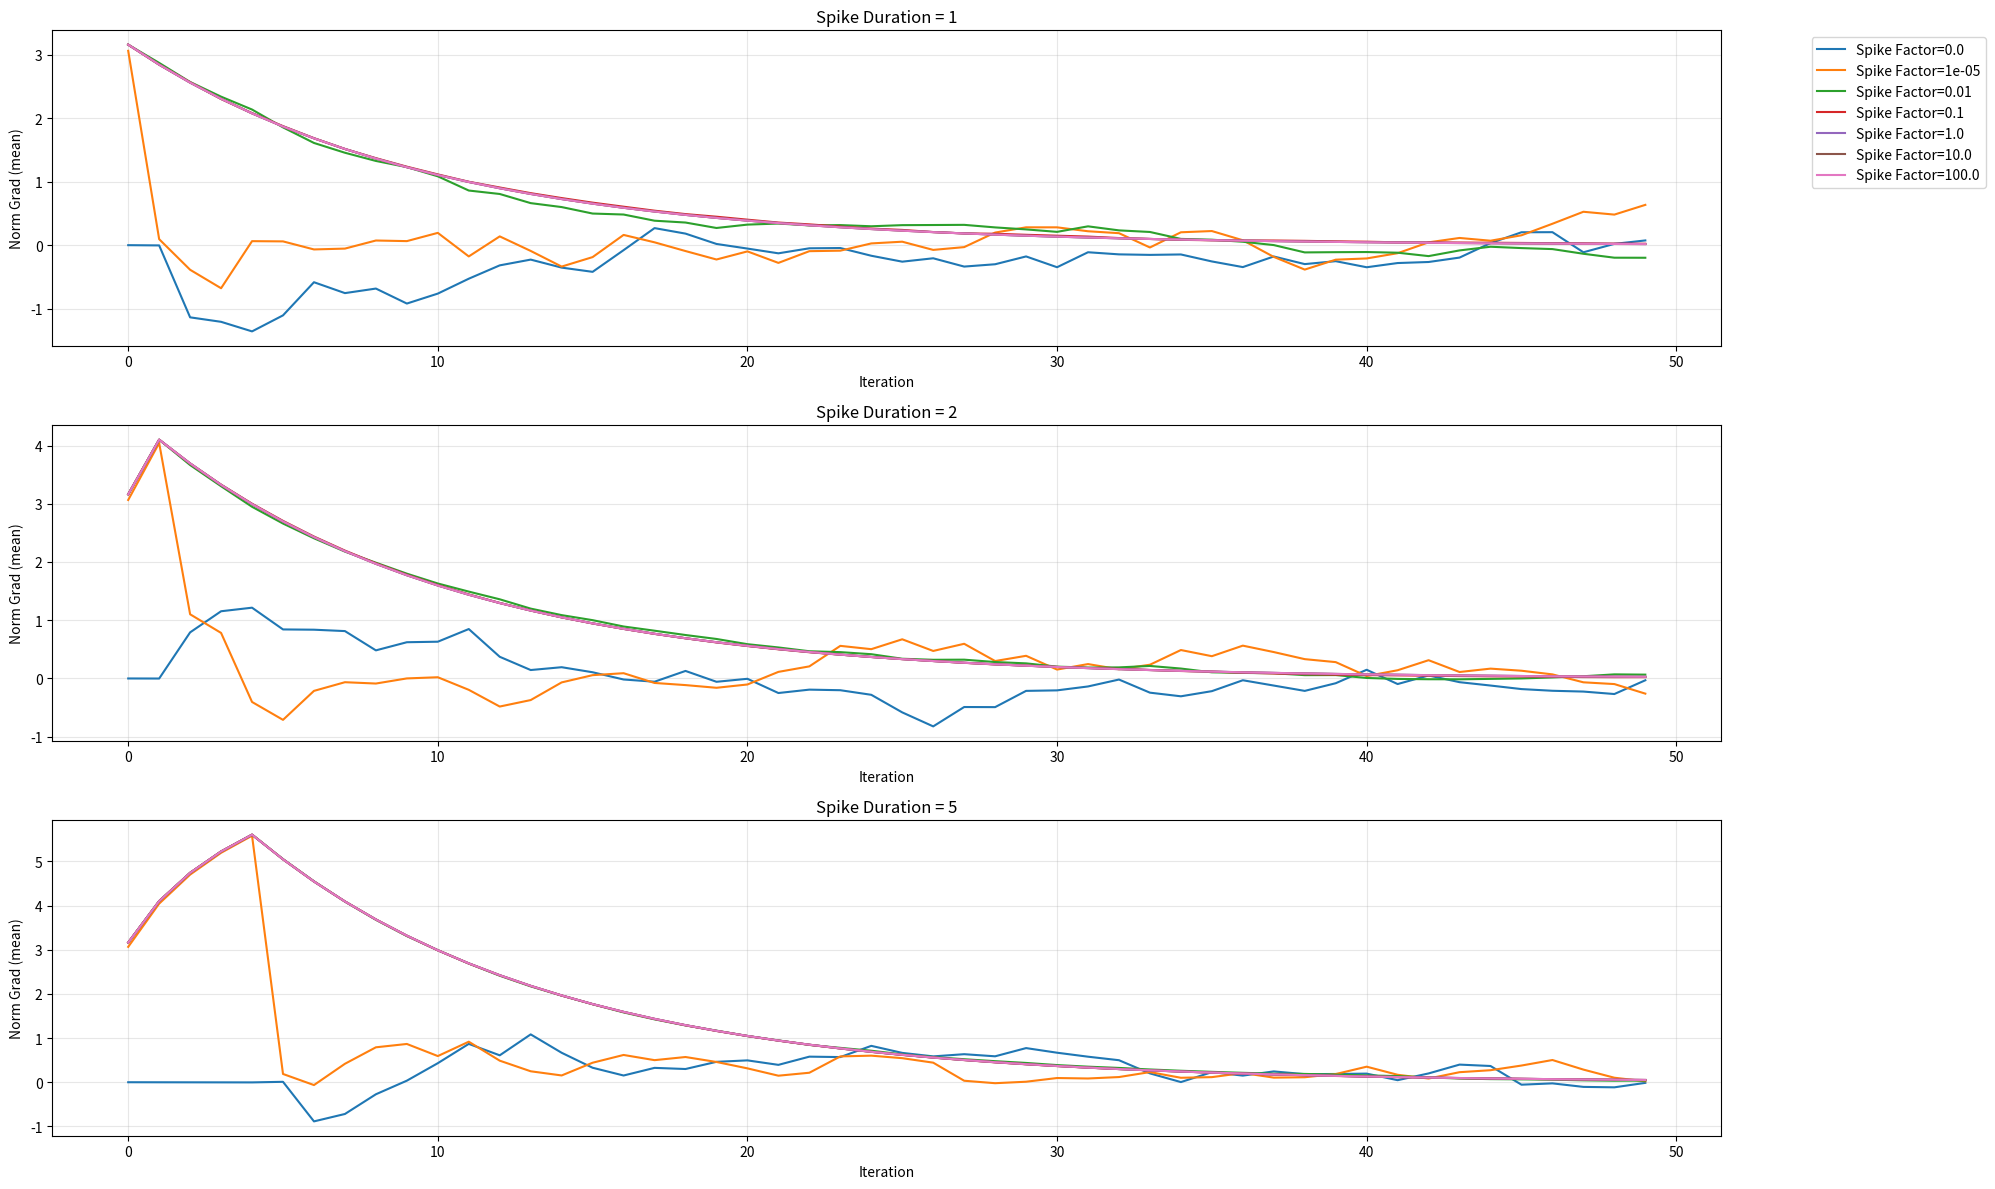
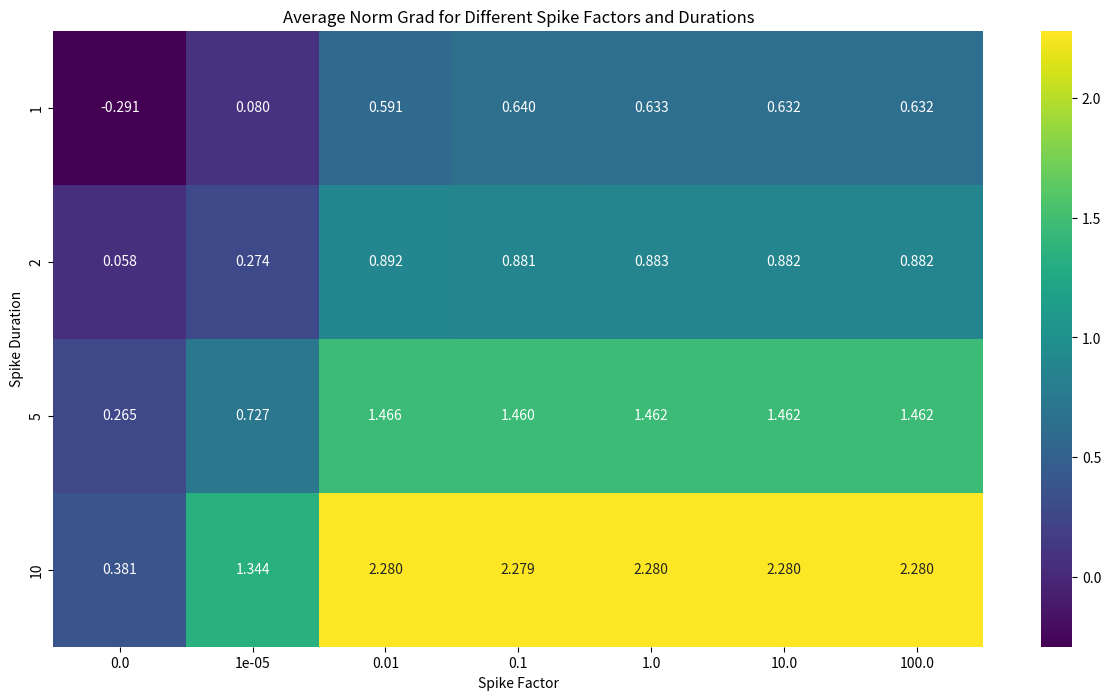
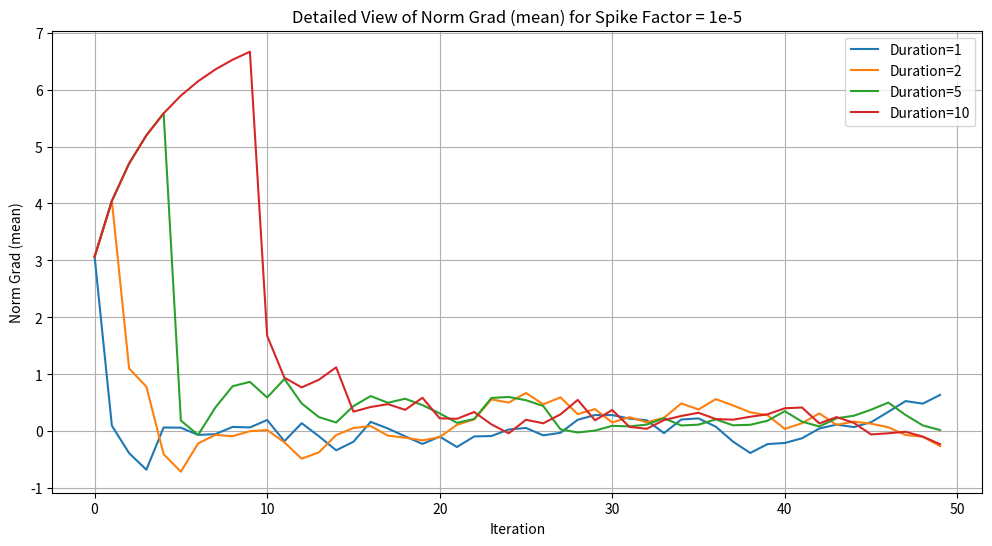
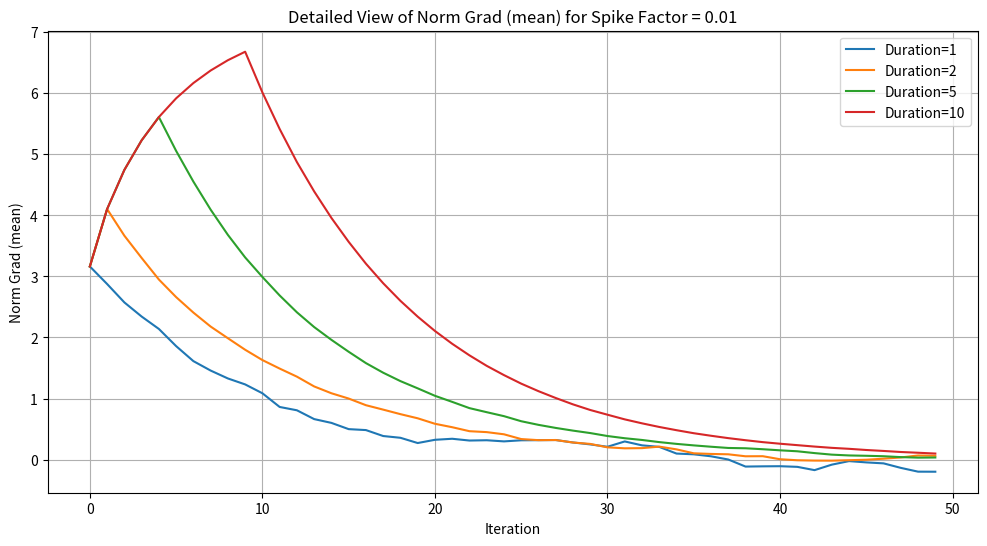
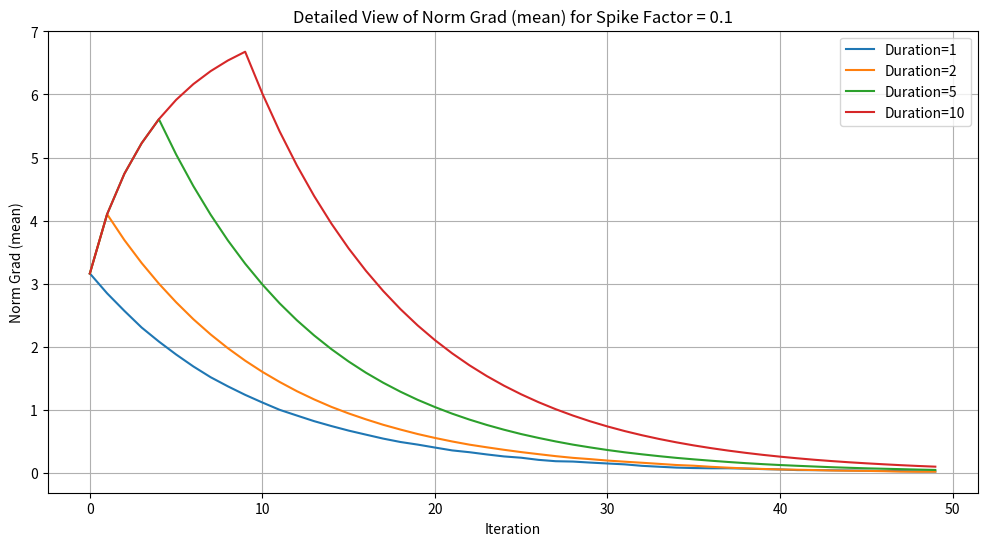
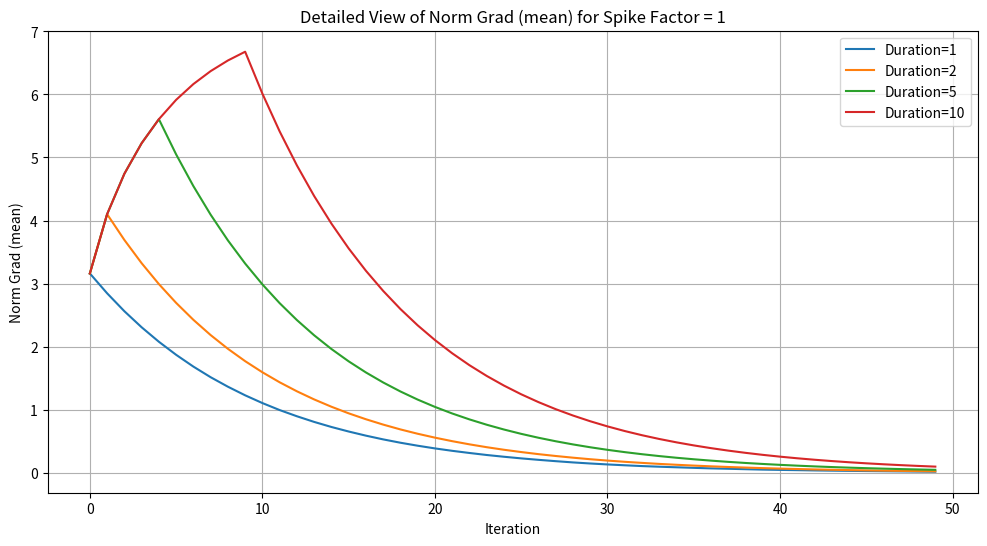

The matplotlib source for these figures, in order:
import pandas as pd
import numpy as np
import matplotlib.pyplot as plt
import seaborn as sns

# Create lists to store the data
data = []

# Define parameters
spike_factors = [0, 1e-5, 0.01, 0.1, 1, 10, 100]
spike_durations = [1, 2, 5, 10]
grad_magnitude = 1e-9
n_iters = 50

beta1 = 0.9
beta2 = 0.999
eps = 1e-8

# Simulate the calculations
for spike_factor in spike_factors:
    for spike_duration in spike_durations:
        grad = np.random.uniform(-grad_magnitude, grad_magnitude, (4, 4))
        exp_avg = np.zeros_like(grad)
        exp_avg_sq = np.zeros_like(grad)

        for i in range(n_iters):
            if i < spike_duration:
                grad = grad + spike_factor
            else:
                grad = np.random.uniform(-0.001, 0.001, (4, 4))

            # Update exponential averages
            exp_avg = beta1 * exp_avg + (1 - beta1) * grad
            exp_avg_sq = beta2 * exp_avg_sq + (1 - beta2) * (grad * grad)
            denom = np.sqrt(exp_avg_sq) + eps
            norm_grad = exp_avg / denom

            # Store the results
            data.append({
                'Spike Factor': spike_factor,
                'Spike Duration': spike_duration,
                'Iteration': i,
                'Grad (mean)': grad.mean(),
                'Exp Avg (mean)': exp_avg.mean(),
                'Exp Avg Sq (mean)': exp_avg_sq.mean(),
                'Denom (mean)': denom.mean(),
                'Norm Grad (mean)': norm_grad.mean()
            })

# Create DataFrame
df = pd.DataFrame(data)

# Format the DataFrame
pd.set_option('display.float_format', lambda x: '%.6f' % x)

# Save to both CSV and Excel
df.to_csv('gradient_analysis.csv', index=False)
# df.to_excel('gradient_analysis.xlsx', index=False)

# Display first few rows
print("\nFirst few rows of the data:")
print(df.head(10))

# Calculate some summary statistics
print("\nSummary statistics for different spike factors:")
summary = df.groupby('Spike Factor')[['Norm Grad (mean)']].agg(['mean', 'min', 'max'])
print(summary)

# Create a figure with larger size
plt.figure(figsize=(20, 12))

# Create subplots for each spike duration
for i, duration in enumerate([1, 2, 5], 1):
    plt.subplot(3, 1, i)

    # Filter data for this spike duration
    data = df[df['Spike Duration'] == duration]

    # Plot lines for each spike factor
    for factor in sorted(df['Spike Factor'].unique()):  # Sort to ensure 0 comes first
        factor_data = data[data['Spike Factor'] == factor]
        plt.plot(factor_data['Iteration'], factor_data['Norm Grad (mean)'],
                 label=f'Spike Factor={factor}')

    plt.title(f'Spike Duration = {duration}')
    plt.xlabel('Iteration')
    plt.ylabel('Norm Grad (mean)')
    plt.grid(True, alpha=0.3)
    if i == 1:  # Only show legend for the first subplot to avoid redundancy
        plt.legend(bbox_to_anchor=(1.05, 1), loc='upper left')

plt.tight_layout()
plt.show()

# Create a heatmap
plt.figure(figsize=(15, 8))
pivot_data = df.pivot_table(
    values='Norm Grad (mean)',
    index='Spike Duration',
    columns='Spike Factor',
    aggfunc='mean'
)
sns.heatmap(pivot_data, annot=True, fmt='.3f', cmap='viridis')
plt.title('Average Norm Grad for Different Spike Factors and Durations')
plt.show()

# Create a focused plot for spike factor 1e-5
plt.figure(figsize=(12, 6))
zero_data = df[df['Spike Factor'] == 1e-5]
for duration in spike_durations:
    duration_data = zero_data[zero_data['Spike Duration'] == duration]
    plt.plot(duration_data['Iteration'], duration_data['Norm Grad (mean)'],
             label=f'Duration={duration}')

plt.title('Detailed View of Norm Grad (mean) for Spike Factor = 1e-5')
plt.xlabel('Iteration')
plt.ylabel('Norm Grad (mean)')
plt.grid(True)
plt.legend()
plt.show()

# Create a focused plot for spike factor 0.01
plt.figure(figsize=(12, 6))
zero_data = df[df['Spike Factor'] == 0.01]
for duration in spike_durations:
    duration_data = zero_data[zero_data['Spike Duration'] == duration]
    plt.plot(duration_data['Iteration'], duration_data['Norm Grad (mean)'],
             label=f'Duration={duration}')

plt.title('Detailed View of Norm Grad (mean) for Spike Factor = 0.01')
plt.xlabel('Iteration')
plt.ylabel('Norm Grad (mean)')
plt.grid(True)
plt.legend()
plt.show()

# Create a focused plot for spike factor 0.1
plt.figure(figsize=(12, 6))
zero_data = df[df['Spike Factor'] == 0.1]
for duration in spike_durations:
    duration_data = zero_data[zero_data['Spike Duration'] == duration]
    plt.plot(duration_data['Iteration'], duration_data['Norm Grad (mean)'],
             label=f'Duration={duration}')

plt.title('Detailed View of Norm Grad (mean) for Spike Factor = 0.1')
plt.xlabel('Iteration')
plt.ylabel('Norm Grad (mean)')
plt.grid(True)
plt.legend()
plt.show()

# Create a focused plot for spike factor 1
plt.figure(figsize=(12, 6))
zero_data = df[df['Spike Factor'] == 1]
for duration in spike_durations:
    duration_data = zero_data[zero_data['Spike Duration'] == duration]
    plt.plot(duration_data['Iteration'], duration_data['Norm Grad (mean)'],
             label=f'Duration={duration}')

plt.title('Detailed View of Norm Grad (mean) for Spike Factor = 1')
plt.xlabel('Iteration')
plt.ylabel('Norm Grad (mean)')
plt.grid(True)
plt.legend()
plt.show()